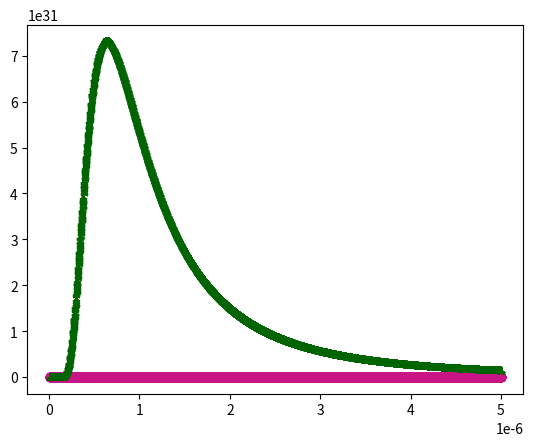

Generate this figure with matplotlib: (Note: this script raises an exception after producing the figure.)
import numpy as np
import scipy 
import matplotlib.pyplot as plt
import pandas as pd
from scipy import optimize
from  scipy import integrate
from scipy.constants import c,h,k,g, pi, G
import math



T_sun=5.75*(10**3)   #K
T_sau=1.9*(10**3)
T_vega=10*(10**3)
T_rigel=25*(10**3)

#parametri terrestri
R_T=6378000 #m
n_T=1.00029
N_T=2.504*(10**25)
S_z=8000 #m
S_o=np.sqrt((R_T+S_z)**2 -  R_T**2)


def S_teta(t):
    return np.sqrt((R_T*np.cos(t))**2 +  2*R_T*S_z + S_z**2) - R_T*np.cos(t)


def B(l,T):
   return  2*h*(c**2)/(np.expm1(h*c/(l*k*T))*(l**5))

def D(l,T):
    return 2*c/((l**4)*np.expm1(h*c/(l*k*T)))


def beta(l):
    return 8*pow(np.pi,3)*pow(n_T**2 - 1,2)/(3*N_T*l**4)


def D_scatter(l,s):
    return  D(l)*np.exp(-beta(l)*s)




lmbd=np.random.uniform(low=10**(-8), high=5*10**(-6), size=10000)  # in  m   considero spettro da UV a infrarossi



plt.scatter(lmbd, B(lmbd,T_sun), color='mediumvioletred')
plt.show()

plt.scatter(lmbd,D(lmbd,T_sun), color='darkgreen', marker='2')
plt.scatter(lmbd,D_scatter(lmbd,S_z),  color='gold', marker= '2')
plt.scatter(lmbd,D_scatter(lmbd,S_o),  color='purple', marker= '2')
plt.show()

